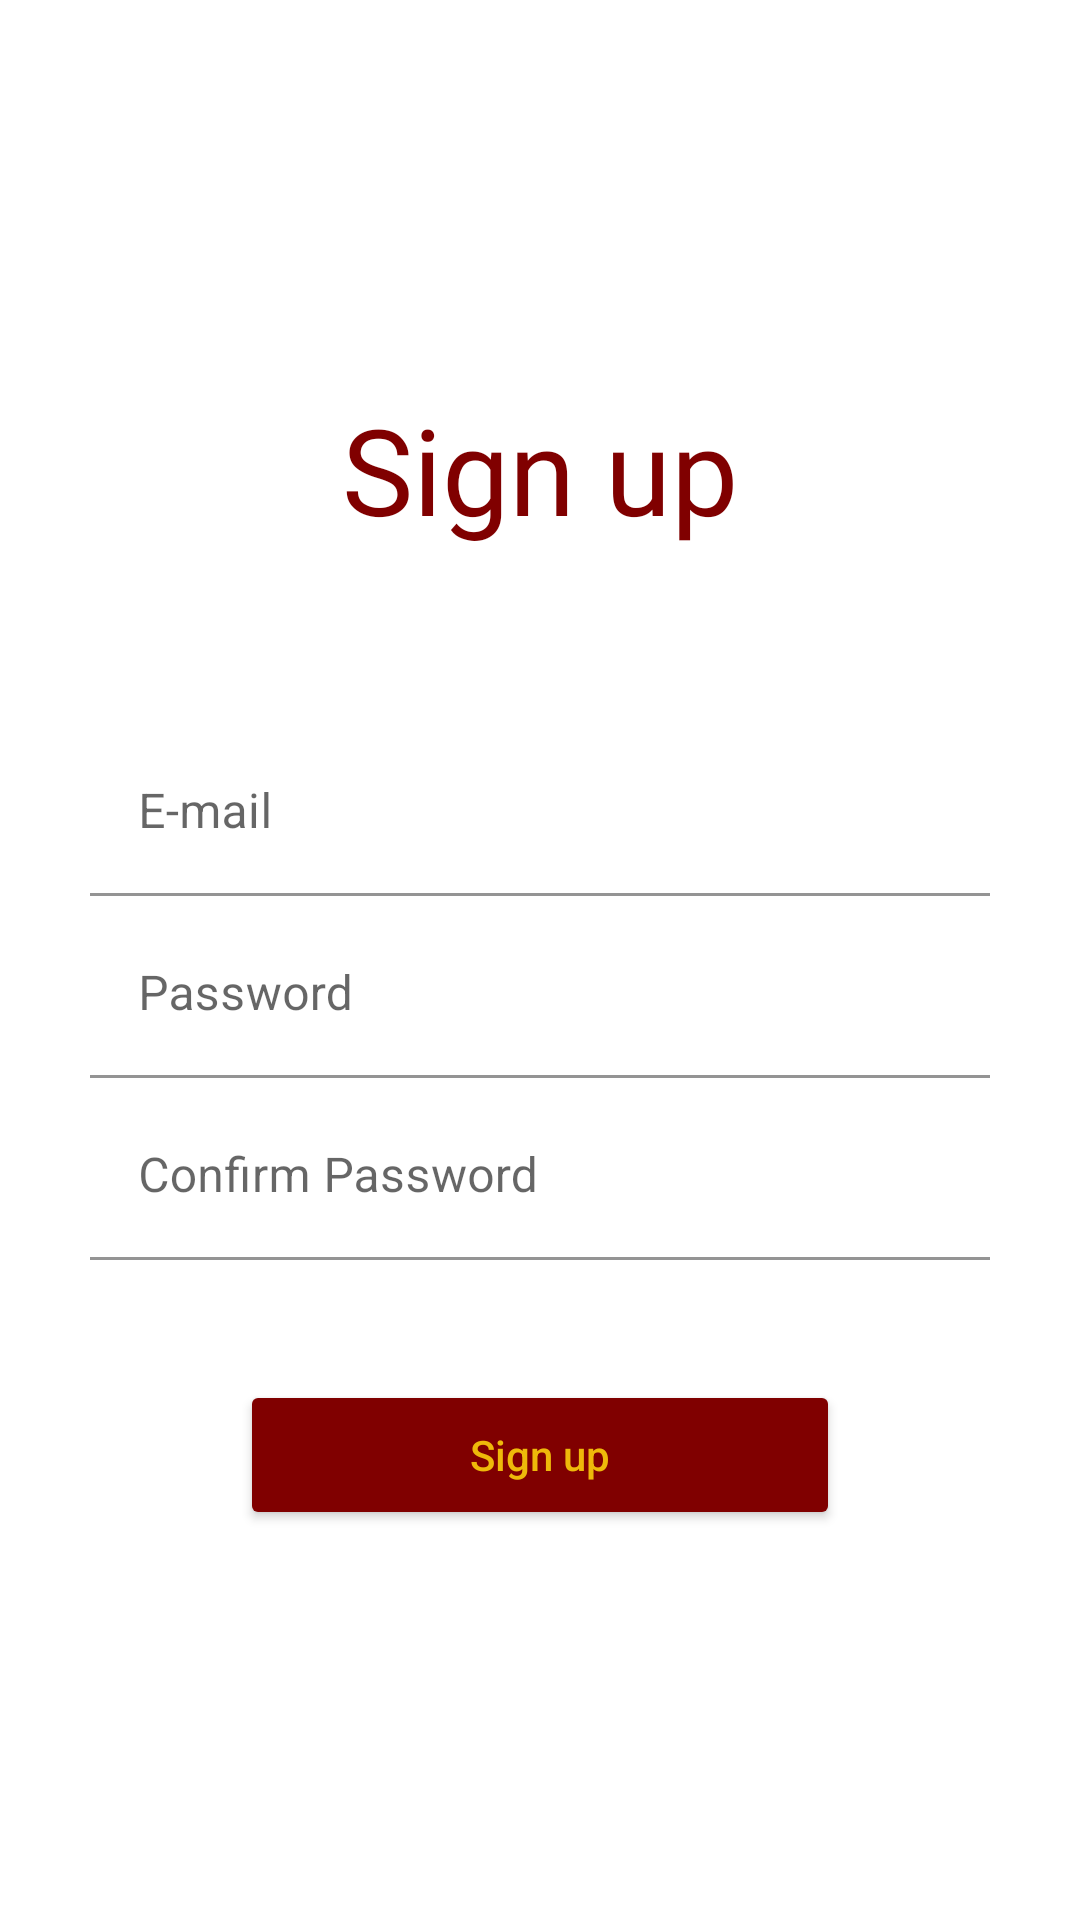

Write the Android layout XML for this screen, with the resource values it uses.
<!-- AndroidManifest.xml: application theme Theme.Kitter -->
<!-- res/layout/activity_signup_email.xml -->
<?xml version="1.0" encoding="utf-8"?>
<LinearLayout xmlns:android="http://schemas.android.com/apk/res/android"
    android:layout_width="match_parent"
    android:layout_height="match_parent"
    android:layout_centerInParent="true"
    android:orientation="vertical"
    android:paddingHorizontal="30dp"
    android:gravity="center_vertical"
    android:visibility="visible">

    <TextView
        android:layout_width="match_parent"
        android:layout_height="wrap_content"
        android:fontFamily="@font/techniqu"
        android:textColor="@color/maroon"
        android:text="Sign up"
        android:textAlignment="center"
        android:textSize="40sp" />

    <Space
        android:layout_width="match_parent"
        android:layout_height="60dp" />

    <com.google.android.material.textfield.TextInputLayout
        android:layout_width="match_parent"
        android:layout_height="wrap_content"
        android:hint="E-mail">

        <com.google.android.material.textfield.TextInputEditText
            android:id="@+id/et_email"
            android:layout_width="match_parent"
            android:layout_height="wrap_content"
            android:background="@android:color/transparent"
            android:inputType="textEmailAddress" />
    </com.google.android.material.textfield.TextInputLayout>

    <com.google.android.material.textfield.TextInputLayout
        android:layout_width="match_parent"
        android:layout_height="wrap_content"
        android:layout_marginTop="5dp"
        android:hint="Password">

        <com.google.android.material.textfield.TextInputEditText
            android:id="@+id/et_password"
            android:layout_width="match_parent"
            android:layout_height="wrap_content"
            android:background="@android:color/transparent"
            android:inputType="textPassword" />
    </com.google.android.material.textfield.TextInputLayout>

    <com.google.android.material.textfield.TextInputLayout
        android:layout_width="match_parent"
        android:layout_height="wrap_content"
        android:layout_marginTop="5dp"
        android:hint="Confirm Password">

        <com.google.android.material.textfield.TextInputEditText
            android:id="@+id/et_confirm_password"
            android:layout_width="match_parent"
            android:layout_height="wrap_content"
            android:background="@android:color/transparent"
            android:inputType="textPassword" />
    </com.google.android.material.textfield.TextInputLayout>


    <Space
        android:layout_width="match_parent"
        android:layout_height="40dp" />

    <Button
        android:id="@+id/btn_signup"
        android:layout_width="match_parent"
        android:layout_height="50dp"
        android:layout_marginHorizontal="50dp"
        android:backgroundTint="@color/maroon"
        android:text="Sign up"
        android:textColor="@color/gold"
        android:textAllCaps="false" />


</LinearLayout>
<!-- resources referenced by this layout -->
<resources>
  <color name="gold">#EEB90A</color>
  <color name="maroon">#800000</color>
  <style name="Theme.Kitter" parent="Theme.MaterialComponents.DayNight.NoActionBar">
          
          <item name="colorPrimary">#7F1EC5</item>
          <item name="colorPrimaryVariant">@color/white</item>
          <item name="colorOnPrimary">@color/white</item>
          
          <item name="colorSecondary">@color/teal_200</item>
          <item name="colorSecondaryVariant">@color/teal_700</item>
          <item name="colorOnSecondary">@color/black</item>
          
          <item name="android:statusBarColor">?attr/colorPrimaryVariant</item>
          
      </style>
  <color name="white">#FFFFFFFF</color>
  <color name="teal_200">#FF03DAC5</color>
  <color name="teal_700">#FF018786</color>
  <color name="black">#FF000000</color>
</resources>
